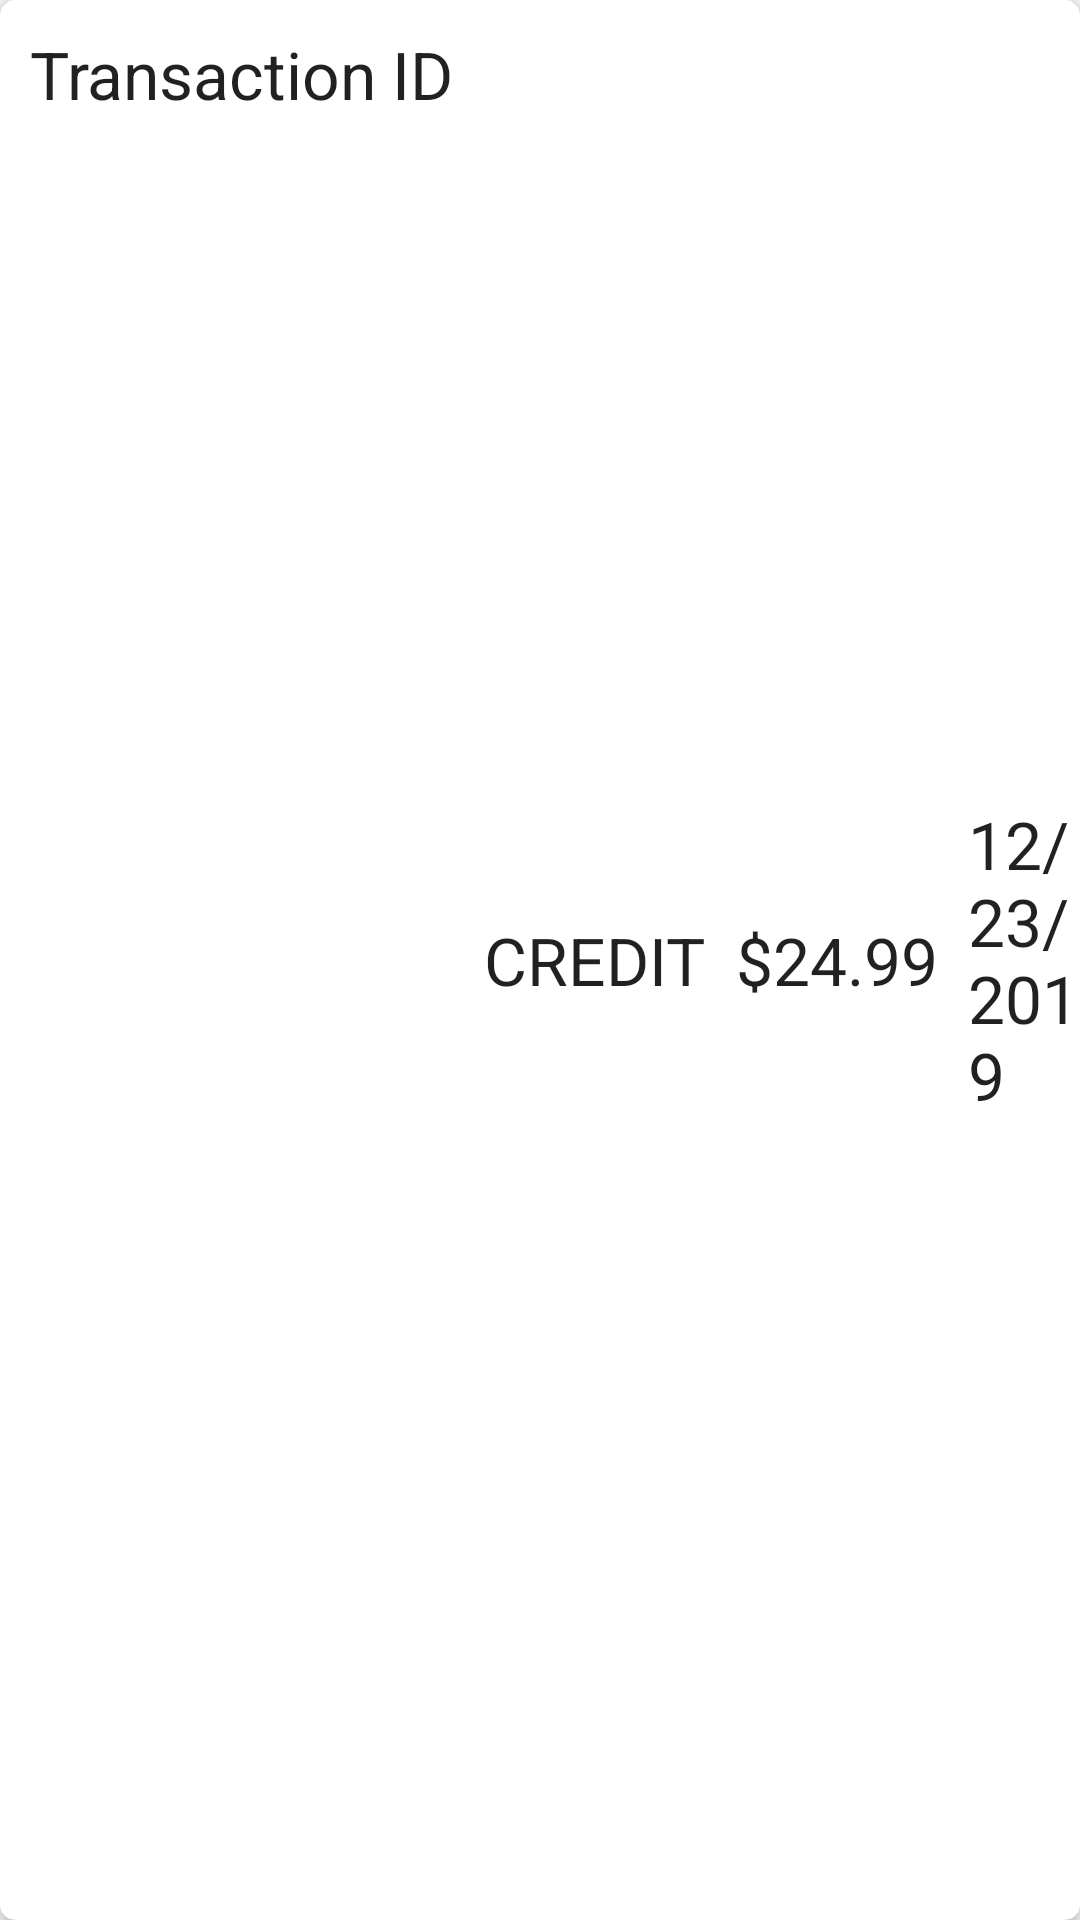

Produce the Android XML layout that renders to this screen, including the resource entries it uses.
<!-- AndroidManifest.xml: application theme AppTheme -->
<!-- res/layout/transaction_item_view.xml -->
<?xml version="1.0" encoding="utf-8"?>
<android.support.v7.widget.CardView xmlns:android="http://schemas.android.com/apk/res/android"
    android:id="@+id/mCard"
    android:orientation="horizontal"
    android:layout_width="600dp"
    xmlns:card_view="http://schemas.android.com/apk/res-auto"
    android:layout_margin="10dp"
    card_view:cardCornerRadius="5dp"
    card_view:cardElevation="3dp"
    android:layout_height="wrap_content">

    <RelativeLayout
        android:layout_width="match_parent"
        android:layout_height="match_parent">

        <TextView
            android:layout_width="wrap_content"
            android:layout_height="wrap_content"
            android:textAppearance="?android:attr/textAppearanceLarge"
            android:text="Transaction ID"
            android:id="@+id/nameTxt"
            android:padding="10dp"
            android:layout_alignParentLeft="true"
            />

        <TextView
            android:textAppearance="?android:attr/textAppearanceLarge"
            android:layout_marginRight="10dp"
            android:layout_toRightOf="@id/nameTxt"
            android:id="@+id/paymentType"
            android:text="CREDIT"
            android:layout_centerVertical="true"
            android:layout_width="wrap_content"
            android:layout_height="wrap_content" />

        <TextView
            android:textAppearance="?android:attr/textAppearanceLarge"
            android:layout_marginRight="10dp"
            android:layout_toRightOf="@id/paymentType"
            android:id="@+id/paymentAmt"
            android:text="$24.99"
            android:layout_centerVertical="true"
            android:layout_width="wrap_content"
            android:layout_height="wrap_content" />

        <TextView
            android:textAppearance="?android:attr/textAppearanceLarge"
            android:id="@+id/transTime"
            android:layout_toRightOf="@id/paymentAmt"
            android:layout_centerVertical="true"
            android:text="12/23/2019"
            android:layout_width="wrap_content"
            android:layout_height="wrap_content" />
    </RelativeLayout>
</android.support.v7.widget.CardView>
<!-- resources referenced by this layout -->
<resources>
  <style name="AppTheme" parent="Theme.AppCompat.Light.NoActionBar">
          
          <item name="colorPrimary">@color/colorPrimary</item>
          <item name="colorPrimaryDark">@color/colorPrimaryDark</item>
          <item name="colorAccent">@color/colorAccent</item>
      </style>
  <color name="colorPrimary">#3F51B5</color>
  <color name="colorPrimaryDark">#303F9F</color>
  <color name="colorAccent">#FF4081</color>
</resources>
